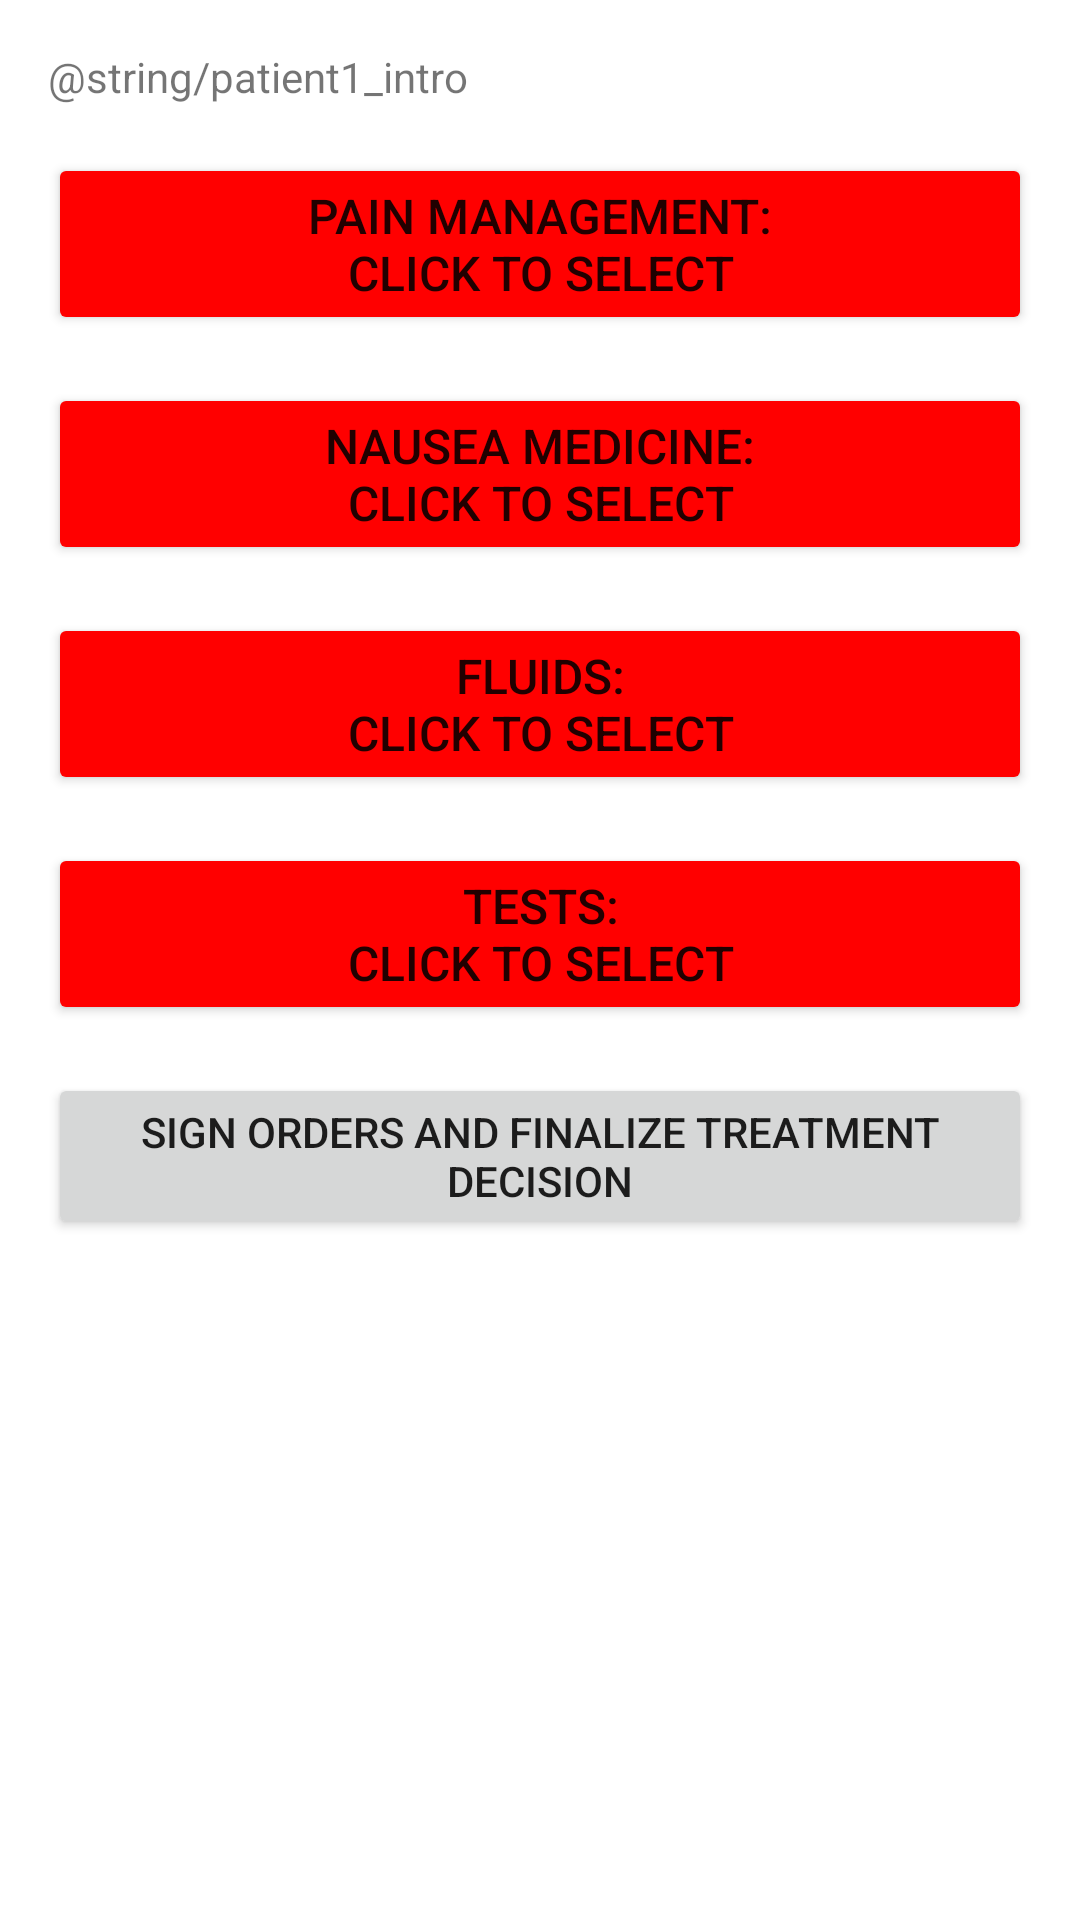

Write the Android layout XML for this screen, with the resource values it uses.
<!-- AndroidManifest.xml: application theme Theme.MedicalRPG -->
<!-- res/layout/fragment_patient1.xml -->
<?xml version="1.0" encoding="utf-8"?>
<layout xmlns:android="http://schemas.android.com/apk/res/android"
    xmlns:tools="http://schemas.android.com/tools"
    xmlns:app="http://schemas.android.com/apk/res-auto"
    tools:context=".Patient1Fragment">

    <ScrollView
        android:layout_width="match_parent"
        android:layout_height="wrap_content">

        <LinearLayout
            android:layout_width="match_parent"
            android:layout_height="wrap_content"
            android:layout_margin="16dp"
            android:orientation="vertical">

            <TextView
                android:id="@+id/patient1_intro"
                android:layout_width="match_parent"
                android:layout_height="match_parent"
                android:text="@string/patient1_intro" />

            <Button
                android:id="@+id/pain_management"
                android:text="@string/pain_management_start_msg"
                style="@style/category_button" />

            <LinearLayout
                android:id="@+id/pain_management_options"
                android:layout_width="match_parent"
                android:layout_height="wrap_content"
                android:orientation="vertical"
                app:layout_constraintTop_toBottomOf="@id/pain_management"
                android:visibility="gone">

            <Button
                android:id="@+id/morphine"
                android:text="@string/morphine_4mg"
                style="@style/order_button"
                android:layout_marginTop="16dp"/>

            <Button
                android:id="@+id/dilaudid"
                android:text="@string/dilaudid_hydromorphone_0_5_mg"
                style="@style/order_button"/>

            <Button
                android:id="@+id/toradol15"
                android:text="@string/toradol_ketorolac_15_mg"
                style="@style/order_button"/>

            <Button
                android:id="@+id/toradol30"
                android:text="@string/toradol_ketorolac_30_mg"
                style="@style/order_button"/>

            <Button
                android:id="@+id/lidocaine"
                android:text="@string/lidocaine_iv_piggyback"
                style="@style/order_button"/>
            </LinearLayout>

            <Button
                android:id="@+id/nausea"
                android:text="@string/nausea_medicine_start_msg"
                style="@style/category_button"
                />

            <LinearLayout
                android:id="@+id/nausea_options"
                android:layout_width="match_parent"
                android:layout_height="wrap_content"
                android:orientation="vertical"
                android:visibility="gone">

                <Button
                    android:id="@+id/zofran"
                    android:text="@string/zofran_ondansetron_4mg_iv"
                    style="@style/order_button"
                    android:layout_marginTop="16dp"/>

                <Button
                    android:id="@+id/benadryl"
                    android:text="@string/benadryl_diphenhydramine_12_5_mg_iv"
                    style="@style/order_button"/>

                <Button
                    android:id="@+id/phenergan"
                    android:text="@string/phenergan_12_5_mg_iv_piggyback"
                    style="@style/order_button"/>
            </LinearLayout>

        <Button
            android:id="@+id/fluids"
            android:text="@string/fluids_start_msg"
            style="@style/category_button"
            />

        <LinearLayout
            android:id="@+id/fluids_options"
            android:layout_width="match_parent"
            android:layout_height="wrap_content"
            android:orientation="vertical"
            android:visibility="gone">

            <Button
                android:id="@+id/saline_bolus"
                android:text="@string/normal_saline_0_9_sodium_chloride_1_liter_bolus"
                style="@style/order_button"/>

            <Button
                android:id="@+id/ringers_bolus"
                android:text="@string/lactated_ringers_1_liter_bolus"
                style="@style/order_button"/>

            <Button
                android:id="@+id/saline_100mL"
                android:text="@string/normal_saline_0_9_sodium_chloride_100_ml_per_hour"
                style="@style/order_button"/>

            <Button
                android:id="@+id/ringer_100mL"
                android:text="@string/lactated_ringers_100_ml_per_hour"
                style="@style/order_button"/>
        </LinearLayout>

        <Button
            android:id="@+id/tests"
            android:text="@string/tests_start_msg"
            style="@style/category_button"
            />

        <LinearLayout
            android:id="@+id/tests_options"
            android:layout_width="match_parent"
            android:layout_height="wrap_content"
            android:orientation="vertical"
            android:visibility="gone">

            <Button
                android:id="@+id/cbc"
                android:text="@string/bloodwork_cbc"
                style = "@style/order_button"
                />

            <Button
                android:id="@+id/cmp"
                android:text="@string/bloodwork_cmp_or_bmp"
                style = "@style/order_button"
                />

            <Button
                android:id="@+id/lipase"
                android:text="@string/bloodwork_lipase"
                style = "@style/order_button"
                />

            <Button
                android:id="@+id/lactic_acid"
                android:text="@string/bloodwork_lactic_acid"
                style = "@style/order_button"
                />

            <Button
                android:id="@+id/urinalysis"
                android:text="@string/bloodwork_urinalysis"
                style = "@style/order_button"
                />

            <Button
                android:id="@+id/doa"
                android:text="@string/urine_doa"
                style = "@style/order_button"
                />

            <Button
                android:id="@+id/kidney"
                android:text="@string/urine_ultrasound_kidney"
                style = "@style/order_button"
                />

            <Button
                android:id="@+id/gallbladder"
                android:text="@string/imaging_ultrasound_gallbladder"
                style = "@style/order_button"
                />

            <Button
                android:id="@+id/abdomen"
                android:text="@string/imaging_ct_abdomen"
                style = "@style/order_button"
                />

        </LinearLayout>
            <Button
                android:id="@+id/sign_orders"
                android:layout_width="wrap_content"
                android:layout_height="wrap_content"
                android:text="@string/sign_orders"
                android:layout_marginTop="16dp"
                />


            


        </LinearLayout>
    </ScrollView>
</layout>
<!-- resources referenced by this layout -->
<resources>
  <string name="benadryl_diphenhydramine_12_5_mg_iv">Benadryl (diphenhydramine) 12.5 mg IV</string>
  <string name="bloodwork_cbc">Bloodwork: CBC</string>
  <string name="bloodwork_cmp_or_bmp">Bloodwork: CMP or BMP</string>
  <string name="bloodwork_lactic_acid">Bloodwork: lactic acid</string>
  <string name="bloodwork_lipase">Bloodwork: lipase</string>
  <string name="bloodwork_urinalysis">Bloodwork: urinalysis</string>
  <string name="dilaudid_hydromorphone_0_5_mg">Dilaudid (hydromorphone) 0.5 mg</string>
  <string name="fluids_start_msg">Fluids:\nClick to Select</string>
  <string name="imaging_ct_abdomen">Imaging: CT abdomen</string>
  <string name="imaging_ultrasound_gallbladder">Imaging: ultrasound (gallbladder)</string>
  <string name="lactated_ringers_100_ml_per_hour">Lactated Ringers 100 mL per hour</string>
  <string name="lactated_ringers_1_liter_bolus">Lactated Ringers 1 liter bolus</string>
  <string name="lidocaine_iv_piggyback">Lidocaine IV piggyback</string>
  <string name="morphine_4mg">morphine 4mg</string>
  <string name="nausea_medicine_start_msg">Nausea Medicine:\nClick to Select</string>
  <string name="normal_saline_0_9_sodium_chloride_100_ml_per_hour">Normal saline (0.9% sodium chloride) 100 mL per hour</string>
  <string name="normal_saline_0_9_sodium_chloride_1_liter_bolus">Normal saline (0.9% sodium chloride) 1 liter bolus</string>
  <string name="pain_management_start_msg">Pain Management:\nClick to Select</string>
  <string name="phenergan_12_5_mg_iv_piggyback">Phenergan 12.5 mg IV piggyback</string>
  <string name="sign_orders">Sign Orders and Finalize Treatment Decision</string>
  <string name="tests_start_msg">Tests:\nClick to Select</string>
  <string name="toradol_ketorolac_15_mg">Toradol (ketorolac) 15 mg</string>
  <string name="toradol_ketorolac_30_mg">Toradol (ketorolac) 30 mg</string>
  <string name="urine_doa">Urine: DOA</string>
  <string name="urine_ultrasound_kidney">Urine: Ultrasound (kidney)</string>
  <string name="zofran_ondansetron_4mg_iv">Zofran (ondansetron) 4mg IV</string>
  <style name="category_button">
          <item name="android:backgroundTint">@color/red</item>
          <item name="android:clickable">true</item>
          <item name="android:focusable">true</item>
          <item name="android:layout_width">match_parent</item>
          <item name="android:layout_height">wrap_content</item>
          <item name="android:layout_marginTop">16dp</item>
          <item name="android:textSize">16sp</item>
          <item name="android:layout_gravity">center</item>
      </style>
  <style name="order_button">
          <item name="android:layout_width">wrap_content</item>
          <item name="android:layout_height">wrap_content</item>
          <item name="android:backgroundTint">@color/red</item>
          <item name="android:layout_gravity">center</item>
          <item name="android:layout_marginStart">24dp</item>
          <item name="android:layout_marginEnd">24dp</item>
      </style>
  <style name="Theme.MedicalRPG" parent="Theme.MaterialComponents.DayNight.DarkActionBar">
          
          <item name="colorPrimary">@color/purple_500</item>
          <item name="colorPrimaryVariant">@color/purple_700</item>
          <item name="colorOnPrimary">@color/white</item>
          
          <item name="colorSecondary">@color/teal_200</item>
          <item name="colorSecondaryVariant">@color/teal_700</item>
          <item name="colorOnSecondary">@color/black</item>
          
          <item name="android:statusBarColor" tools:targetApi="l">?attr/colorPrimaryVariant</item>
          
      </style>
  <color name="red">#FF0000</color>
  <color name="purple_500">#FF6200EE</color>
  <color name="purple_700">#FF3700B3</color>
  <color name="white">#FFFFFFFF</color>
  <color name="teal_200">#FF03DAC5</color>
  <color name="teal_700">#FF018786</color>
  <color name="black">#FF000000</color>
</resources>
